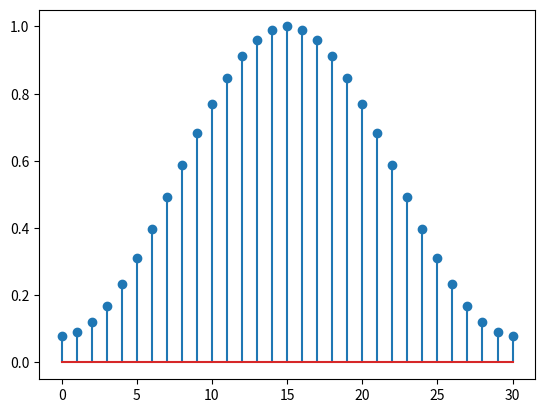

The script that saved this image:
import numpy as np 
import matplotlib.pyplot as plt
M=31
W=[]
p=np.pi
t=np.arange(0,31,1)
for n in range(0,M,1):
	x=0.46*np.cos((2*p*n)/(M-1))
	S=0.54-x
	W=np.append(W,S)
plt.stem(t,W)
plt.show()


